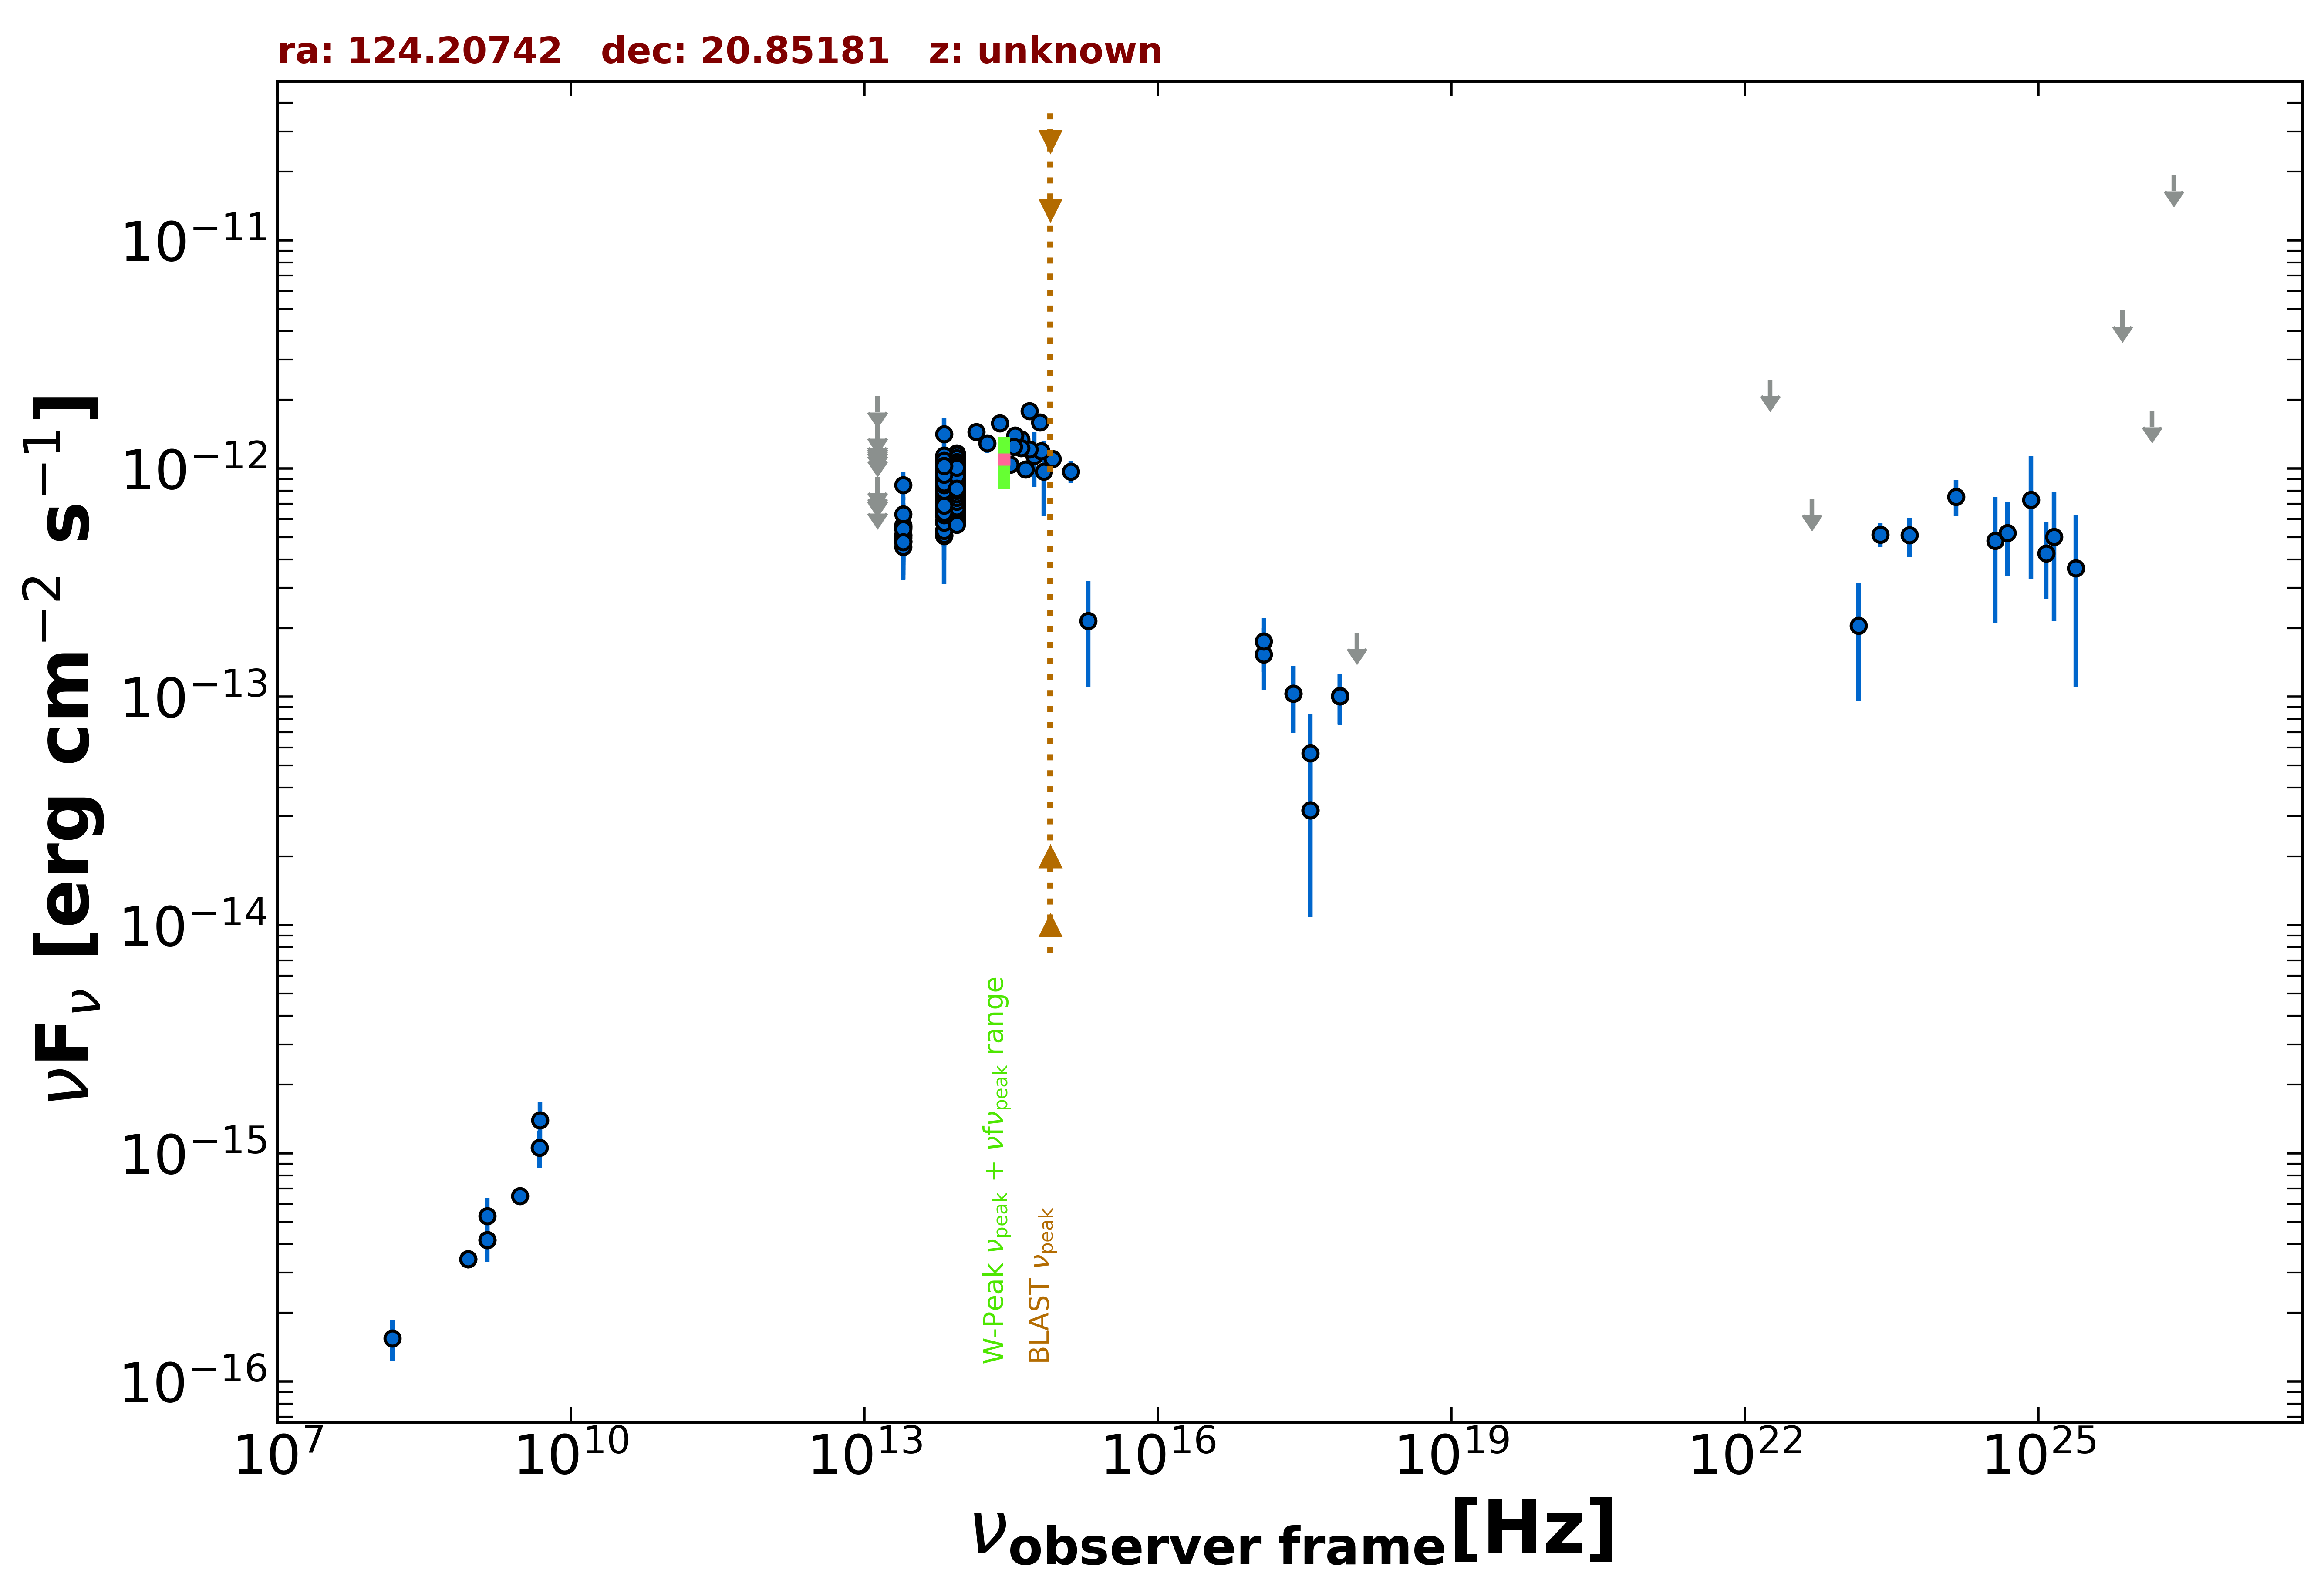

The table this chart was drawn from, first rows:
freq., flux, err_flux, MJD_start, MJD_end, flag, catalog, reference
1.400e+09, 4.172e-16, 1.900e-18, 55000, 55000, , FIRST, White et al. 1997  ApJ  475 479
8.870e+08, 3.442e-16, 2.925e-17, 55000, 55000, , RACS, Hale et al. 2021  PASA  38  e058
8.870e+08, 3.442e-16, 2.925e-17, 55000, 55000, , RACS, Hale et al. 2021  PASA  38  e058
3.000e+09, 6.504e-16, 1.110e-17, 55000, 55000, , VLASSQL, Gordon et al. 2021  ApJS  255  30
2.418e+17, 1.033e-13, 3.360e-14, 57722, 57729, , 1OUSX, Giommi et al. in preparation
3.627e+17, 3.181e-14, 2.099e-14, 57722, 57729, , 1OUSX, Giommi et al. in preparation
7.253e+17, 1.008e-13, 2.481e-14, 57722, 57729, , 1OUSX, Giommi et al. in preparation
1.088e+18, 1.910e-13, 0.000e+00, 57722, 57729, UL, 1OUSX, Giommi et al. in preparation
7.253e+17, 1.009e-13, 2.556e-14, 55000, 55000, , 2SXPS, Evans et al. 2020  ApJS  247  54
1.209e+17, 1.535e-13, 4.630e-14, 55000, 55000, , 2SXPS, Evans et al. 2020  ApJS  247  54
3.627e+17, 5.657e-14, 2.760e-14, 55000, 55000, , 2SXPS, Evans et al. 2020  ApJS  247  54
4.800e+09, 1.056e-15, 1.920e-16, 55000, 55000, , GB6, Gregory et al. 1996  ApJS  103  427
1.389e+14, 1.446e-12, 1.000e-13, 55000, 55000, , 2MASS, Skrutskie et al. 2006  AJ  131  1163
1.804e+14, 1.292e-12, 1.200e-13, 55000, 55000, , 2MASS, Skrutskie et al. 2006  AJ  131  1163
2.427e+14, 1.579e-12, 1.220e-13, 55000, 55000, , 2MASS, Skrutskie et al. 2006  AJ  131  1163
8.817e+13, 9.335e-13, 3.550e-15, 55000, 55000, , UNWISE, Schlafly et al. 2019  ApJS  240  30
6.517e+13, 8.470e-13, 4.900e-15, 55000, 55000, , UNWISE, Schlafly et al. 2019  ApJS  240  30
8.817e+13, 9.657e-13, 2.135e-14, 55000, 55000, , WISE, Wright et al. 2010  AJ  140  1868
6.517e+13, 9.252e-13, 2.220e-14, 55000, 55000, , WISE, Wright et al. 2010  AJ  140  1868
2.498e+13, 5.530e-13, 4.285e-14, 55000, 55000, , WISE, Wright et al. 2010  AJ  140  1868
1.363e+13, 7.495e-13, 0.000e+00, 55000, 55000, UL, WISE, Wright et al. 2010  AJ  140  1868
8.817e+13, 1.007e-12, 3.785e-14, 56958, 56958, , NEOWISE, Mainzer et al. 2014  ApJ  792  30
6.517e+13, 9.050e-13, 4.755e-14, 56958, 56958, , NEOWISE, Mainzer et al. 2014  ApJ  792  30
8.817e+13, 1.109e-12, 5.600e-14, 56958, 56958, , NEOWISE, Mainzer et al. 2014  ApJ  792  30
6.517e+13, 7.486e-13, 5.105e-14, 56958, 56958, , NEOWISE, Mainzer et al. 2014  ApJ  792  30
8.817e+13, 8.980e-13, 3.725e-14, 56959, 56959, , NEOWISE, Mainzer et al. 2014  ApJ  792  30
6.517e+13, 7.710e-13, 4.620e-14, 56959, 56959, , NEOWISE, Mainzer et al. 2014  ApJ  792  30
8.817e+13, 8.832e-13, 4.150e-14, 56958, 56958, , NEOWISE, Mainzer et al. 2014  ApJ  792  30
6.517e+13, 9.338e-13, 5.595e-14, 56958, 56958, , NEOWISE, Mainzer et al. 2014  ApJ  792  30
8.817e+13, 8.816e-13, 3.495e-14, 56958, 56958, , NEOWISE, Mainzer et al. 2014  ApJ  792  30
6.517e+13, 9.167e-13, 5.320e-14, 56958, 56958, , NEOWISE, Mainzer et al. 2014  ApJ  792  30
8.817e+13, 9.420e-13, 4.860e-14, 56958, 56958, , NEOWISE, Mainzer et al. 2014  ApJ  792  30
6.517e+13, 7.479e-13, 6.210e-14, 56958, 56958, , NEOWISE, Mainzer et al. 2014  ApJ  792  30
8.817e+13, 8.947e-13, 4.120e-14, 56958, 56958, , NEOWISE, Mainzer et al. 2014  ApJ  792  30
6.517e+13, 8.201e-13, 5.290e-14, 56958, 56958, , NEOWISE, Mainzer et al. 2014  ApJ  792  30
8.817e+13, 9.377e-13, 3.455e-14, 56958, 56958, , NEOWISE, Mainzer et al. 2014  ApJ  792  30
6.517e+13, 8.361e-13, 5.395e-14, 56958, 56958, , NEOWISE, Mainzer et al. 2014  ApJ  792  30
8.817e+13, 9.481e-13, 3.580e-14, 56958, 56958, , NEOWISE, Mainzer et al. 2014  ApJ  792  30
6.517e+13, 8.269e-13, 5.640e-14, 56958, 56958, , NEOWISE, Mainzer et al. 2014  ApJ  792  30
8.817e+13, 1.026e-12, 4.745e-14, 56959, 56959, , NEOWISE, Mainzer et al. 2014  ApJ  792  30
6.517e+13, 8.771e-13, 4.930e-14, 56959, 56959, , NEOWISE, Mainzer et al. 2014  ApJ  792  30
8.817e+13, 1.038e-12, 3.850e-14, 56958, 56958, , NEOWISE, Mainzer et al. 2014  ApJ  792  30
6.517e+13, 8.579e-13, 4.425e-14, 56958, 56958, , NEOWISE, Mainzer et al. 2014  ApJ  792  30
8.817e+13, 9.325e-13, 3.610e-14, 57845, 57845, , NEOWISE, Mainzer et al. 2014  ApJ  792  30
6.517e+13, 8.392e-13, 5.105e-14, 57845, 57845, , NEOWISE, Mainzer et al. 2014  ApJ  792  30
8.817e+13, 9.446e-13, 4.005e-14, 57846, 57846, , NEOWISE, Mainzer et al. 2014  ApJ  792  30
6.517e+13, 8.516e-13, 4.945e-14, 57846, 57846, , NEOWISE, Mainzer et al. 2014  ApJ  792  30
8.817e+13, 9.197e-13, 3.560e-14, 57846, 57846, , NEOWISE, Mainzer et al. 2014  ApJ  792  30
6.517e+13, 8.126e-13, 5.170e-14, 57846, 57846, , NEOWISE, Mainzer et al. 2014  ApJ  792  30
8.817e+13, 7.988e-13, 6.925e-14, 57848, 57848, , NEOWISE, Mainzer et al. 2014  ApJ  792  30
6.517e+13, 5.393e-13, 2.273e-13, 57848, 57848, , NEOWISE, Mainzer et al. 2014  ApJ  792  30
8.817e+13, 8.695e-13, 8.180e-14, 57848, 57848, , NEOWISE, Mainzer et al. 2014  ApJ  792  30
6.517e+13, 6.319e-13, 2.344e-13, 57848, 57848, , NEOWISE, Mainzer et al. 2014  ApJ  792  30
8.817e+13, 8.922e-13, 3.615e-14, 57846, 57846, , NEOWISE, Mainzer et al. 2014  ApJ  792  30
6.517e+13, 7.860e-13, 4.705e-14, 57846, 57846, , NEOWISE, Mainzer et al. 2014  ApJ  792  30
8.817e+13, 9.104e-13, 4.695e-14, 57845, 57845, , NEOWISE, Mainzer et al. 2014  ApJ  792  30
6.517e+13, 8.812e-13, 4.710e-14, 57845, 57845, , NEOWISE, Mainzer et al. 2014  ApJ  792  30
8.817e+13, 8.735e-13, 4.345e-14, 57845, 57845, , NEOWISE, Mainzer et al. 2014  ApJ  792  30
6.517e+13, 7.653e-13, 4.160e-14, 57845, 57845, , NEOWISE, Mainzer et al. 2014  ApJ  792  30
8.817e+13, 8.591e-13, 3.800e-14, 57845, 57845, , NEOWISE, Mainzer et al. 2014  ApJ  792  30
... 490 more rows
